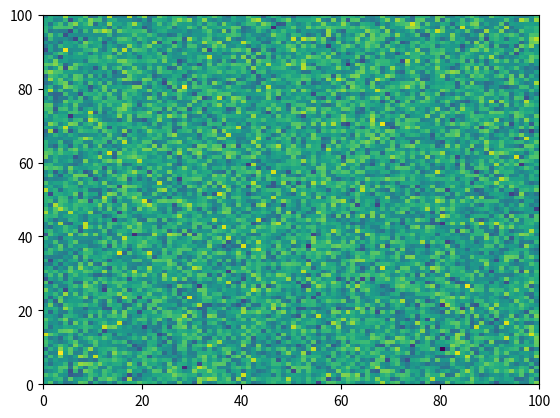

Python code for this plot: (Note: this script raises an exception after producing the figure.)
%matplotlib inline

# [redacted]
# License: BSD 3 clause
# sphinx_gallery_line_numbers = True

import numpy as np
import matplotlib.pyplot as plt

plt.pcolormesh(np.random.randn(100, 100))

iae

plt.plot('Strings are not a valid argument for the plot function')